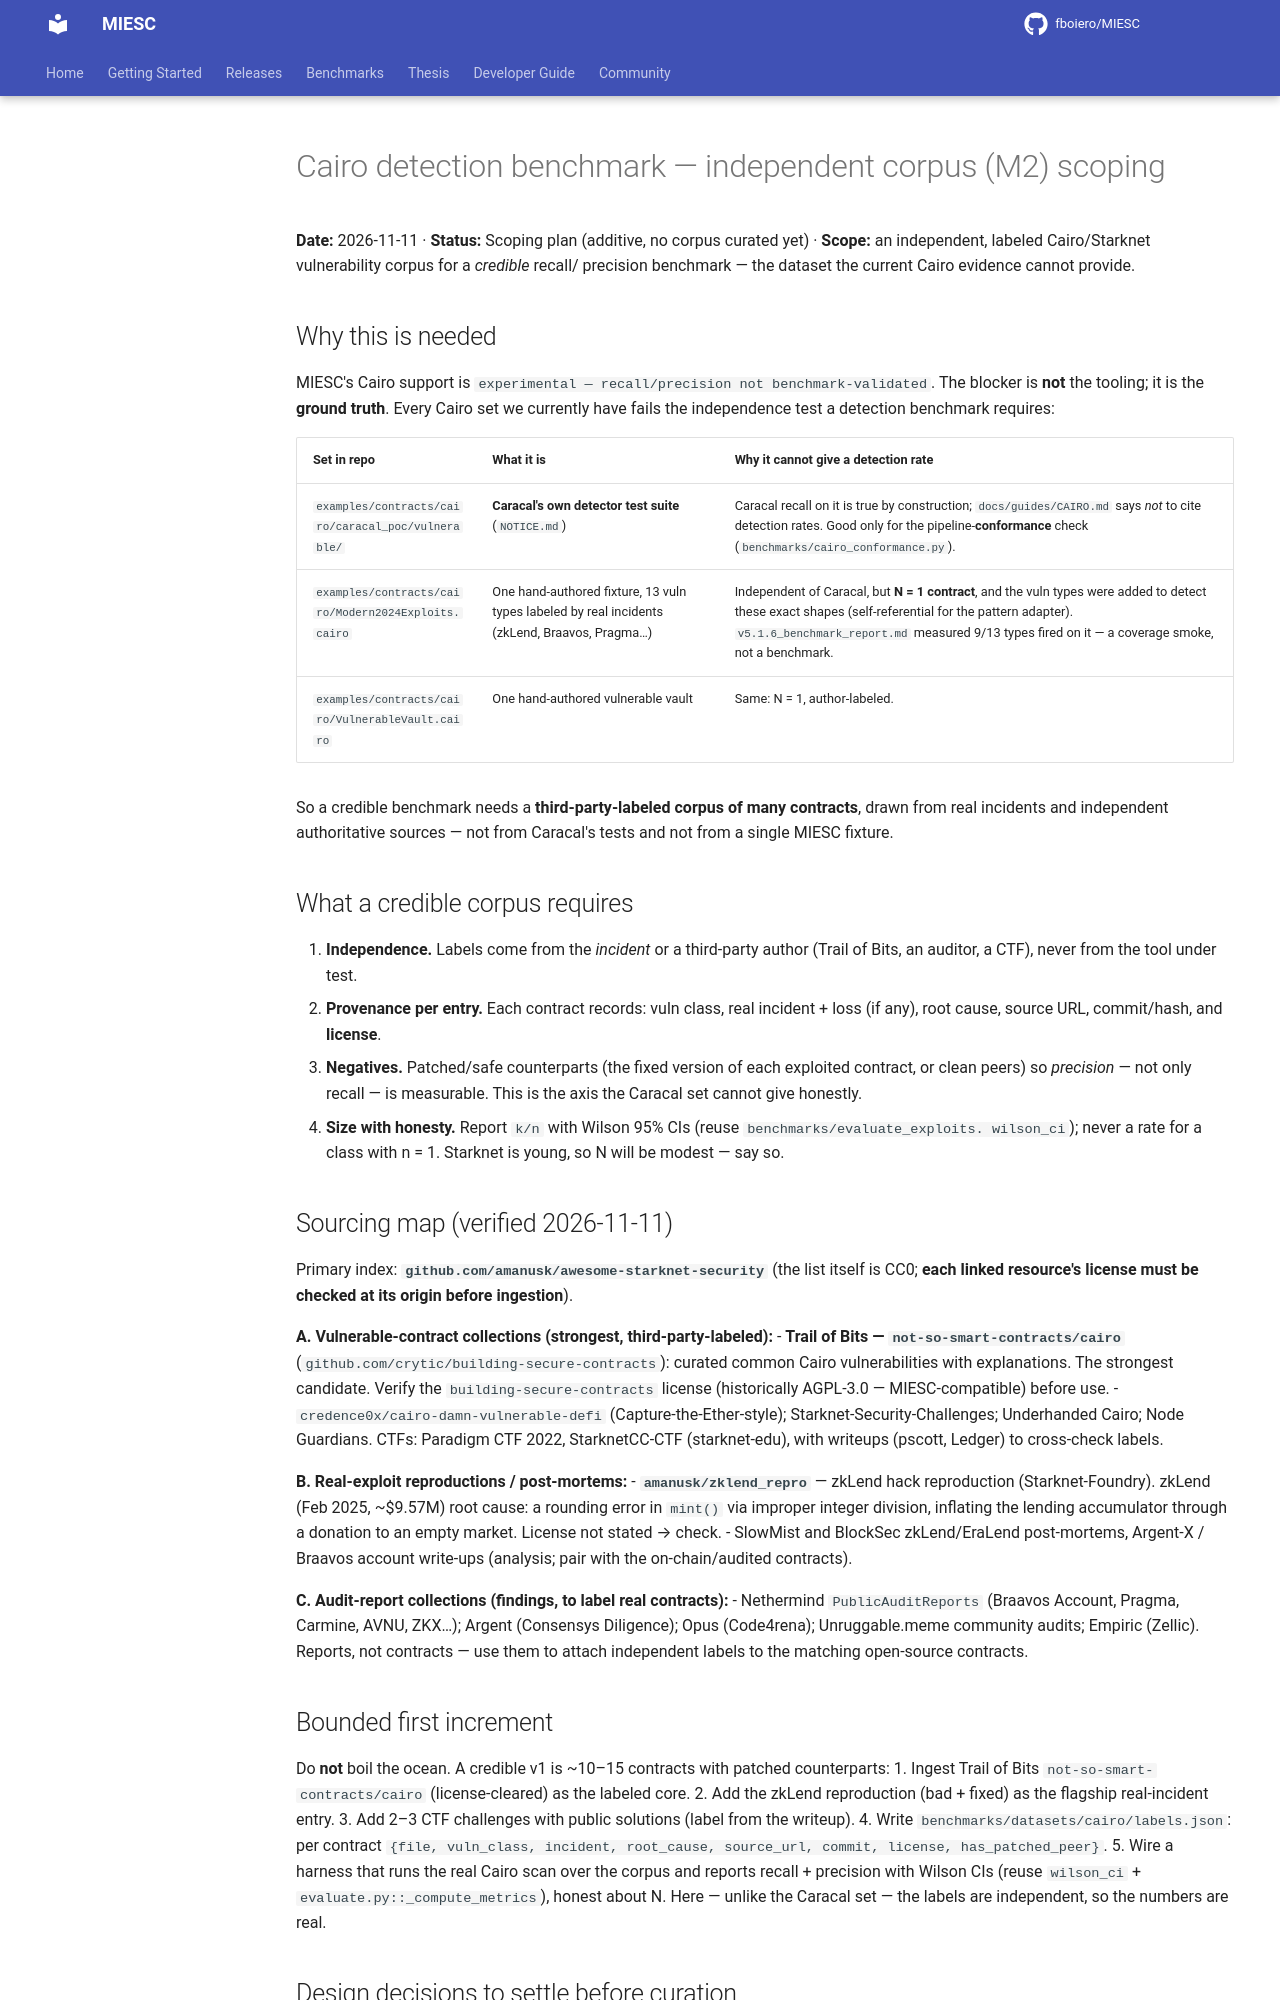

repository: fboiero/MIESC · page: plans/2026-11-11_CAIRO_BENCHMARK_CORPUS_M2/index.html · generator: jekyll

# Cairo detection benchmark — independent corpus (M2) scoping

**Date:** 2026-11-11 · **Status:** Scoping plan (additive, no corpus curated yet) ·
**Scope:** an independent, labeled Cairo/Starknet vulnerability corpus for a *credible* recall/
precision benchmark — the dataset the current Cairo evidence cannot provide.

## Why this is needed

MIESC's Cairo support is `experimental — recall/precision not benchmark-validated`. The blocker is
**not** the tooling; it is the **ground truth**. Every Cairo set we currently have fails the
independence test a detection benchmark requires:

| Set in repo | What it is | Why it cannot give a detection rate |
|---|---|---|
| `examples/contracts/cairo/caracal_poc/vulnerable/` | **Caracal's own detector test suite** (`NOTICE.md`) | Caracal recall on it is true by construction; `docs/guides/CAIRO.md` says *not* to cite detection rates. Good only for the pipeline-**conformance** check (`benchmarks/cairo_conformance.py`). |
| `examples/contracts/cairo/Modern2024Exploits.cairo` | One hand-authored fixture, 13 vuln types labeled by real incidents (zkLend, Braavos, Pragma…) | Independent of Caracal, but **N = 1 contract**, and the vuln types were added to detect these exact shapes (self-referential for the pattern adapter). `v5.1.6_benchmark_report.md` measured 9/13 types fired on it — a coverage smoke, not a benchmark. |
| `examples/contracts/cairo/VulnerableVault.cairo` | One hand-authored vulnerable vault | Same: N = 1, author-labeled. |

So a credible benchmark needs a **third-party-labeled corpus of many contracts**, drawn from real
incidents and independent authoritative sources — not from Caracal's tests and not from a single
MIESC fixture.

## What a credible corpus requires

1. **Independence.** Labels come from the *incident* or a third-party author (Trail of Bits, an
   auditor, a CTF), never from the tool under test.
2. **Provenance per entry.** Each contract records: vuln class, real incident + loss (if any), root
   cause, source URL, commit/hash, and **license**.
3. **Negatives.** Patched/safe counterparts (the fixed version of each exploited contract, or clean
   peers) so *precision* — not only recall — is measurable. This is the axis the Caracal set cannot
   give honestly.
4. **Size with honesty.** Report `k/n` with Wilson 95% CIs (reuse `benchmarks/evaluate_exploits.
   wilson_ci`); never a rate for a class with n = 1. Starknet is young, so N will be modest — say so.

## Sourcing map (verified 2026-11-11)

Primary index: **`github.com/amanusk/awesome-starknet-security`** (the list itself is CC0; **each
linked resource's license must be checked at its origin before ingestion**).

**A. Vulnerable-contract collections (strongest, third-party-labeled):**
- **Trail of Bits — `not-so-smart-contracts/cairo`** (`github.com/crytic/building-secure-contracts`):
  curated common Cairo vulnerabilities with explanations. The strongest candidate. Verify the
  `building-secure-contracts` license (historically AGPL-3.0 — MIESC-compatible) before use.
- `credence0x/cairo-damn-vulnerable-defi` (Capture-the-Ether-style); Starknet-Security-Challenges;
  Underhanded Cairo; Node Guardians. CTFs: Paradigm CTF 2022, StarknetCC-CTF (starknet-edu), with
  writeups (pscott, Ledger) to cross-check labels.

**B. Real-exploit reproductions / post-mortems:**
- **`amanusk/zklend_repro`** — zkLend hack reproduction (Starknet-Foundry). zkLend (Feb 2025, ~$9.57M)
  root cause: a rounding error in `mint()` via improper integer division, inflating the lending
  accumulator through a donation to an empty market. License not stated → check.
- SlowMist and BlockSec zkLend/EraLend post-mortems, Argent-X / Braavos account write-ups (analysis;
  pair with the on-chain/audited contracts).

**C. Audit-report collections (findings, to label real contracts):**
- Nethermind `PublicAuditReports` (Braavos Account, Pragma, Carmine, AVNU, ZKX…); Argent (Consensys
  Diligence); Opus (Code4rena); Unruggable.meme community audits; Empiric (Zellic). Reports, not
  contracts — use them to attach independent labels to the matching open-source contracts.

## Bounded first increment

Do **not** boil the ocean. A credible v1 is ~10–15 contracts with patched counterparts:
1. Ingest Trail of Bits `not-so-smart-contracts/cairo` (license-cleared) as the labeled core.
2. Add the zkLend reproduction (bad + fixed) as the flagship real-incident entry.
3. Add 2–3 CTF challenges with public solutions (label from the writeup).
4. Write `benchmarks/datasets/cairo/labels.json`: per contract `{file, vuln_class, incident, root_cause, source_url, commit, license, has_patched_peer}`.
5. Wire a harness that runs the real Cairo scan over the corpus and reports recall + precision with
   Wilson CIs (reuse `wilson_ci` + `evaluate.py::_compute_metrics`), honest about N. Here — unlike
   the Caracal set — the labels are independent, so the numbers are real.
